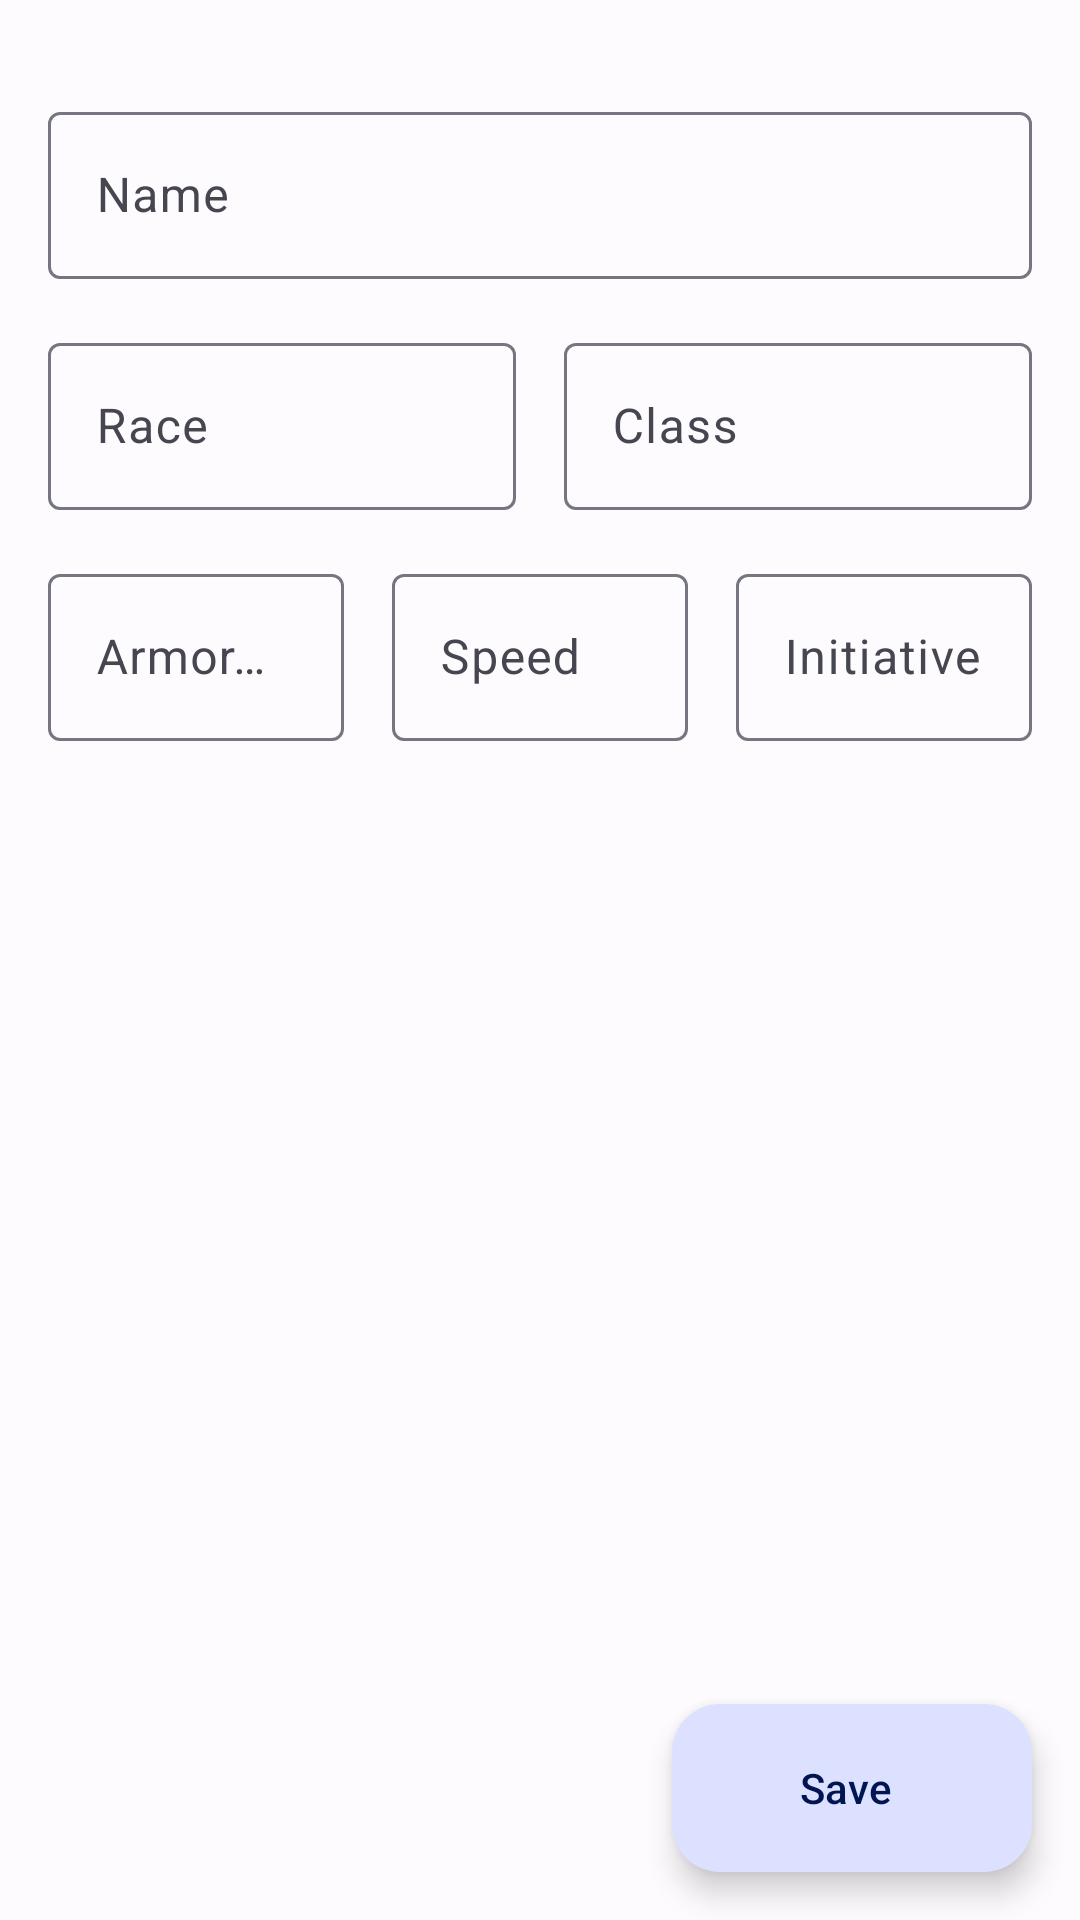

Reconstruct the res/layout file that produces this screen, plus the resources it refers to.
<!-- AndroidManifest.xml: application theme Theme.DndCharacterSheet -->
<!-- res/layout/fragment_edit_character_info.xml -->
<?xml version="1.0" encoding="utf-8"?>
<FrameLayout xmlns:android="http://schemas.android.com/apk/res/android"
    xmlns:app="http://schemas.android.com/apk/res-auto"
    android:layout_width="match_parent"
    android:layout_height="match_parent">

    <LinearLayout
        android:layout_width="match_parent"
        android:layout_height="match_parent"
        android:orientation="vertical">

        <com.google.android.material.textfield.TextInputLayout
            android:id="@+id/character_name_text_field"
            android:layout_width="match_parent"
            android:layout_height="wrap_content"
            android:layout_marginStart="16dp"
            android:layout_marginTop="32dp"
            android:layout_marginEnd="16dp"
            android:hint="@string/character_name_hint">

            <com.google.android.material.textfield.TextInputEditText
                android:layout_width="match_parent"
                android:layout_height="wrap_content"
                android:maxLength="50" />
        </com.google.android.material.textfield.TextInputLayout>

        <LinearLayout
            android:layout_width="match_parent"
            android:layout_height="wrap_content"
            android:baselineAligned="false"
            android:orientation="horizontal">

            <com.google.android.material.textfield.TextInputLayout
                android:id="@+id/character_race_text_field"
                android:layout_width="0dp"
                android:layout_height="wrap_content"
                android:layout_marginStart="16dp"
                android:layout_marginTop="16dp"
                android:layout_marginEnd="8dp"
                android:layout_weight="1"
                android:hint="@string/character_race_hint">

                <com.google.android.material.textfield.TextInputEditText
                    android:layout_width="match_parent"
                    android:layout_height="wrap_content"
                    android:maxLength="50" />
            </com.google.android.material.textfield.TextInputLayout>

            <com.google.android.material.textfield.TextInputLayout
                android:id="@+id/character_class_text_field"
                android:layout_width="0dp"
                android:layout_height="wrap_content"
                android:layout_marginStart="8dp"
                android:layout_marginTop="16dp"
                android:layout_marginEnd="16dp"
                android:layout_weight="1"
                android:hint="@string/character_class_hint">

                <com.google.android.material.textfield.TextInputEditText
                    android:layout_width="match_parent"
                    android:layout_height="wrap_content"
                    android:maxLength="50" />
            </com.google.android.material.textfield.TextInputLayout>
        </LinearLayout>


        <LinearLayout
            android:layout_width="match_parent"
            android:layout_height="wrap_content"
            android:baselineAligned="false"
            android:orientation="horizontal">

            <com.google.android.material.textfield.TextInputLayout
                android:id="@+id/character_armor_class_text_field"
                android:layout_width="0dp"
                android:layout_height="wrap_content"
                android:layout_marginStart="16dp"
                android:layout_marginTop="16dp"
                android:layout_marginEnd="8dp"
                android:layout_weight="1"
                android:hint="@string/character_armor_class_hint">

                <com.google.android.material.textfield.TextInputEditText
                    android:layout_width="match_parent"
                    android:layout_height="wrap_content"
                    android:inputType="number"
                    android:maxLength="5" />
            </com.google.android.material.textfield.TextInputLayout>

            <com.google.android.material.textfield.TextInputLayout
                android:id="@+id/character_speed_text_field"
                android:layout_width="0dp"
                android:layout_height="wrap_content"
                android:layout_marginStart="8dp"
                android:layout_marginTop="16dp"
                android:layout_marginEnd="8dp"
                android:layout_weight="1"
                android:hint="@string/character_speed_hint">

                <com.google.android.material.textfield.TextInputEditText
                    android:layout_width="match_parent"
                    android:layout_height="wrap_content"
                    android:inputType="number"
                    android:maxLength="5" />
            </com.google.android.material.textfield.TextInputLayout>

            <com.google.android.material.textfield.TextInputLayout
                android:id="@+id/character_initiative_text_field"
                android:layout_width="0dp"
                android:layout_height="wrap_content"
                android:layout_marginStart="8dp"
                android:layout_marginTop="16dp"
                android:layout_marginEnd="16dp"
                android:layout_weight="1"
                android:hint="@string/character_initiative_hint">

                <com.google.android.material.textfield.TextInputEditText
                    android:layout_width="match_parent"
                    android:layout_height="wrap_content"
                    android:inputType="number"
                    android:maxLength="5" />
            </com.google.android.material.textfield.TextInputLayout>
        </LinearLayout>
    </LinearLayout>

    <com.google.android.material.floatingactionbutton.ExtendedFloatingActionButton
        android:id="@+id/save_info_fab"
        android:layout_width="wrap_content"
        android:layout_height="wrap_content"
        android:layout_gravity="end|bottom"
        android:layout_marginEnd="16dp"
        android:layout_marginBottom="16dp"
        android:text="@string/button_save"
        app:icon="@drawable/ic_save" />
</FrameLayout>
<!-- resources referenced by this layout -->
<resources>
  <string name="button_save">Save</string>
  <string name="character_armor_class_hint">Armor class</string>
  <string name="character_class_hint">Class</string>
  <string name="character_initiative_hint">Initiative</string>
  <string name="character_name_hint">Name</string>
  <string name="character_race_hint">Race</string>
  <string name="character_speed_hint">Speed</string>
  <style name="Theme.DndCharacterSheet" parent="Base.Theme.DndCharacterSheet" />
  <color name="md_theme_light_primary">#4359A9</color>
  <color name="md_theme_light_onPrimary">#FFFFFF</color>
  <color name="md_theme_light_primaryContainer">#DCE1FF</color>
  <color name="md_theme_light_onPrimaryContainer">#001551</color>
  <color name="md_theme_light_secondary">#5A5D72</color>
  <color name="md_theme_light_onSecondary">#FFFFFF</color>
  <color name="md_theme_light_secondaryContainer">#DEE1F9</color>
  <color name="md_theme_light_onSecondaryContainer">#171B2C</color>
  <color name="md_theme_light_tertiary">#75546F</color>
  <color name="md_theme_light_onTertiary">#FFFFFF</color>
  <color name="md_theme_light_tertiaryContainer">#FFD7F5</color>
  <color name="md_theme_light_onTertiaryContainer">#2C1229</color>
  <color name="md_theme_light_error">#BA1A1A</color>
  <color name="md_theme_light_errorContainer">#FFDAD6</color>
  <color name="md_theme_light_onError">#FFFFFF</color>
  <color name="md_theme_light_onErrorContainer">#410002</color>
  <color name="md_theme_light_background">#FEFBFF</color>
  <color name="md_theme_light_onBackground">#1B1B1F</color>
  <color name="md_theme_light_surface">#FEFBFF</color>
  <color name="md_theme_light_onSurface">#1B1B1F</color>
  <color name="md_theme_light_surfaceVariant">#E2E1EC</color>
  <color name="md_theme_light_onSurfaceVariant">#45464F</color>
  <color name="md_theme_light_outline">#767680</color>
  <color name="md_theme_light_inverseOnSurface">#F2F0F4</color>
  <color name="md_theme_light_inverseSurface">#303034</color>
  <color name="md_theme_light_inversePrimary">#B7C4FF</color>
</resources>
